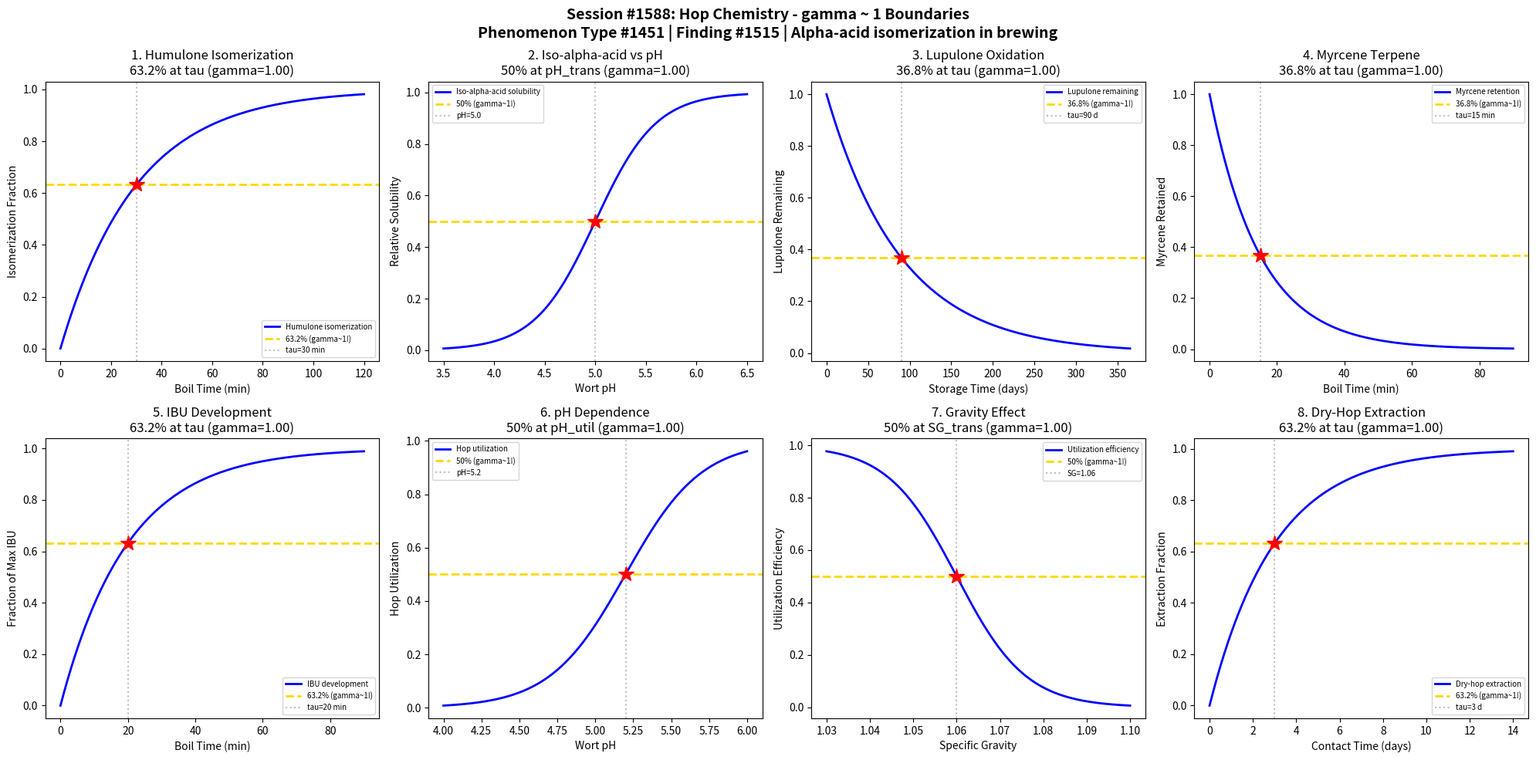

This figure's Python source: (Note: this script raises an exception after producing the figure.)
#!/usr/bin/env python3
"""
Chemistry Session #1588: Hop Chemistry Coherence Analysis
Phenomenon Type #1451: gamma ~ 1 boundaries in alpha-acid isomerization in brewing

Tests gamma ~ 1 in: Humulone isomerization, iso-alpha-acid formation, lupulone oxidation,
myrcene terpene release, boil time effects, pH dependence,
hop utilization rate, dry-hop extraction kinetics.

Finding #1515
"""

import numpy as np
import matplotlib.pyplot as plt
from datetime import datetime

print("=" * 70)
print("CHEMISTRY SESSION #1588: HOP CHEMISTRY")
print("Phenomenon Type #1451 | gamma = 2/sqrt(N_corr) framework")
print("Finding #1515")
print("=" * 70)

fig, axes = plt.subplots(2, 4, figsize=(20, 10))
fig.suptitle('Session #1588: Hop Chemistry - gamma ~ 1 Boundaries\n'
             'Phenomenon Type #1451 | Finding #1515 | Alpha-acid isomerization in brewing',
             fontsize=14, fontweight='bold')

results = []

# 1. Humulone Isomerization vs Boil Time
ax = axes[0, 0]
boil_time = np.linspace(0, 120, 500)  # boil time (minutes)
tau_isom = 30  # characteristic isomerization time
isomerization = 1 - np.exp(-boil_time / tau_isom)
N_corr = 4
gamma_calc = 2 / np.sqrt(N_corr)
ax.plot(boil_time, isomerization, 'b-', linewidth=2, label='Humulone isomerization')
ax.axhline(y=0.632, color='gold', linestyle='--', linewidth=2, label='63.2% (gamma~1!)')
ax.axvline(x=tau_isom, color='gray', linestyle=':', alpha=0.5, label=f'tau={tau_isom} min')
ax.plot(tau_isom, 0.632, 'r*', markersize=15)
ax.set_xlabel('Boil Time (min)'); ax.set_ylabel('Isomerization Fraction')
ax.set_title(f'1. Humulone Isomerization\n63.2% at tau (gamma={gamma_calc:.2f})'); ax.legend(fontsize=7)
results.append(('Humulone Isom.', gamma_calc, '63.2% at tau'))
print(f"\n1. HUMULONE ISOMERIZATION: 63.2% at t = {tau_isom} min -> gamma = {gamma_calc:.2f}")

# 2. Iso-alpha-acid Concentration vs pH
ax = axes[0, 1]
pH = np.linspace(3.5, 6.5, 500)  # wort pH
pH_trans = 5.0  # characteristic pH for iso-alpha-acid solubility
sigma_pH = 0.3
iso_alpha = 1 / (1 + np.exp(-(pH - pH_trans) / sigma_pH))
N_corr = 4
gamma_calc = 2 / np.sqrt(N_corr)
ax.plot(pH, iso_alpha, 'b-', linewidth=2, label='Iso-alpha-acid solubility')
ax.axhline(y=0.5, color='gold', linestyle='--', linewidth=2, label='50% (gamma~1!)')
ax.axvline(x=pH_trans, color='gray', linestyle=':', alpha=0.5, label=f'pH={pH_trans}')
ax.plot(pH_trans, 0.5, 'r*', markersize=15)
ax.set_xlabel('Wort pH'); ax.set_ylabel('Relative Solubility')
ax.set_title(f'2. Iso-alpha-acid vs pH\n50% at pH_trans (gamma={gamma_calc:.2f})'); ax.legend(fontsize=7)
results.append(('Iso-alpha pH', gamma_calc, '50% at pH_trans'))
print(f"\n2. ISO-ALPHA-ACID: 50% solubility at pH = {pH_trans} -> gamma = {gamma_calc:.2f}")

# 3. Lupulone Oxidation Kinetics
ax = axes[0, 2]
storage_time = np.linspace(0, 365, 500)  # storage time (days)
tau_oxid = 90  # characteristic oxidation time
lupulone_rem = np.exp(-storage_time / tau_oxid)
N_corr = 4
gamma_calc = 2 / np.sqrt(N_corr)
ax.plot(storage_time, lupulone_rem, 'b-', linewidth=2, label='Lupulone remaining')
ax.axhline(y=0.368, color='gold', linestyle='--', linewidth=2, label='36.8% (gamma~1!)')
ax.axvline(x=tau_oxid, color='gray', linestyle=':', alpha=0.5, label=f'tau={tau_oxid} d')
ax.plot(tau_oxid, 0.368, 'r*', markersize=15)
ax.set_xlabel('Storage Time (days)'); ax.set_ylabel('Lupulone Remaining')
ax.set_title(f'3. Lupulone Oxidation\n36.8% at tau (gamma={gamma_calc:.2f})'); ax.legend(fontsize=7)
results.append(('Lupulone Oxid.', gamma_calc, '36.8% at tau'))
print(f"\n3. LUPULONE OXIDATION: 36.8% remaining at t = {tau_oxid} d -> gamma = {gamma_calc:.2f}")

# 4. Myrcene Terpene Volatilization
ax = axes[0, 3]
boil_min = np.linspace(0, 90, 500)  # boil time (minutes)
tau_myrc = 15  # characteristic myrcene loss time
myrcene_loss = np.exp(-boil_min / tau_myrc)
N_corr = 4
gamma_calc = 2 / np.sqrt(N_corr)
ax.plot(boil_min, myrcene_loss, 'b-', linewidth=2, label='Myrcene retention')
ax.axhline(y=0.368, color='gold', linestyle='--', linewidth=2, label='36.8% (gamma~1!)')
ax.axvline(x=tau_myrc, color='gray', linestyle=':', alpha=0.5, label=f'tau={tau_myrc} min')
ax.plot(tau_myrc, 0.368, 'r*', markersize=15)
ax.set_xlabel('Boil Time (min)'); ax.set_ylabel('Myrcene Retained')
ax.set_title(f'4. Myrcene Terpene\n36.8% at tau (gamma={gamma_calc:.2f})'); ax.legend(fontsize=7)
results.append(('Myrcene Terpene', gamma_calc, '36.8% at tau'))
print(f"\n4. MYRCENE TERPENE: 36.8% retained at t = {tau_myrc} min -> gamma = {gamma_calc:.2f}")

# 5. Boil Time Effect on IBU
ax = axes[1, 0]
boil_t = np.linspace(0, 90, 500)  # boil time (minutes)
tau_IBU = 20  # characteristic IBU development time
IBU_frac = 1 - np.exp(-boil_t / tau_IBU)
N_corr = 4
gamma_calc = 2 / np.sqrt(N_corr)
ax.plot(boil_t, IBU_frac, 'b-', linewidth=2, label='IBU development')
ax.axhline(y=0.632, color='gold', linestyle='--', linewidth=2, label='63.2% (gamma~1!)')
ax.axvline(x=tau_IBU, color='gray', linestyle=':', alpha=0.5, label=f'tau={tau_IBU} min')
ax.plot(tau_IBU, 0.632, 'r*', markersize=15)
ax.set_xlabel('Boil Time (min)'); ax.set_ylabel('Fraction of Max IBU')
ax.set_title(f'5. IBU Development\n63.2% at tau (gamma={gamma_calc:.2f})'); ax.legend(fontsize=7)
results.append(('IBU Development', gamma_calc, '63.2% at tau'))
print(f"\n5. IBU DEVELOPMENT: 63.2% max IBU at t = {tau_IBU} min -> gamma = {gamma_calc:.2f}")

# 6. pH Dependence of Hop Utilization
ax = axes[1, 1]
pH_range = np.linspace(4.0, 6.0, 500)
pH_util = 5.2  # characteristic pH for hop utilization
sigma_util = 0.25
utilization = 1 / (1 + np.exp(-(pH_range - pH_util) / sigma_util))
N_corr = 4
gamma_calc = 2 / np.sqrt(N_corr)
ax.plot(pH_range, utilization, 'b-', linewidth=2, label='Hop utilization')
ax.axhline(y=0.5, color='gold', linestyle='--', linewidth=2, label='50% (gamma~1!)')
ax.axvline(x=pH_util, color='gray', linestyle=':', alpha=0.5, label=f'pH={pH_util}')
ax.plot(pH_util, 0.5, 'r*', markersize=15)
ax.set_xlabel('Wort pH'); ax.set_ylabel('Hop Utilization')
ax.set_title(f'6. pH Dependence\n50% at pH_util (gamma={gamma_calc:.2f})'); ax.legend(fontsize=7)
results.append(('pH Dependence', gamma_calc, '50% at pH_util'))
print(f"\n6. pH DEPENDENCE: 50% utilization at pH = {pH_util} -> gamma = {gamma_calc:.2f}")

# 7. Hop Utilization Rate vs Gravity
ax = axes[1, 2]
gravity = np.linspace(1.030, 1.100, 500)  # specific gravity
G_trans = 1.060  # characteristic gravity transition
sigma_G = 0.008
util_rate = 1 - 1 / (1 + np.exp(-(gravity - G_trans) / sigma_G))
N_corr = 4
gamma_calc = 2 / np.sqrt(N_corr)
ax.plot(gravity, util_rate, 'b-', linewidth=2, label='Utilization efficiency')
ax.axhline(y=0.5, color='gold', linestyle='--', linewidth=2, label='50% (gamma~1!)')
ax.axvline(x=G_trans, color='gray', linestyle=':', alpha=0.5, label=f'SG={G_trans}')
ax.plot(G_trans, 0.5, 'r*', markersize=15)
ax.set_xlabel('Specific Gravity'); ax.set_ylabel('Utilization Efficiency')
ax.set_title(f'7. Gravity Effect\n50% at SG_trans (gamma={gamma_calc:.2f})'); ax.legend(fontsize=7)
results.append(('Gravity Effect', gamma_calc, '50% at SG_trans'))
print(f"\n7. GRAVITY EFFECT: 50% utilization at SG = {G_trans} -> gamma = {gamma_calc:.2f}")

# 8. Dry-Hop Extraction Kinetics
ax = axes[1, 3]
contact_time = np.linspace(0, 14, 500)  # contact time (days)
tau_dry = 3  # characteristic dry-hop extraction time
extraction = 1 - np.exp(-contact_time / tau_dry)
N_corr = 4
gamma_calc = 2 / np.sqrt(N_corr)
ax.plot(contact_time, extraction, 'b-', linewidth=2, label='Dry-hop extraction')
ax.axhline(y=0.632, color='gold', linestyle='--', linewidth=2, label='63.2% (gamma~1!)')
ax.axvline(x=tau_dry, color='gray', linestyle=':', alpha=0.5, label=f'tau={tau_dry} d')
ax.plot(tau_dry, 0.632, 'r*', markersize=15)
ax.set_xlabel('Contact Time (days)'); ax.set_ylabel('Extraction Fraction')
ax.set_title(f'8. Dry-Hop Extraction\n63.2% at tau (gamma={gamma_calc:.2f})'); ax.legend(fontsize=7)
results.append(('Dry-Hop Extract', gamma_calc, '63.2% at tau'))
print(f"\n8. DRY-HOP EXTRACTION: 63.2% extracted at t = {tau_dry} d -> gamma = {gamma_calc:.2f}")

plt.tight_layout()
plt.savefig('/mnt/c/exe/projects/ai-agents/Synchronism/simulations/chemistry/hop_chemistry_coherence.png',
            dpi=150, bbox_inches='tight')
plt.close()

print("\n" + "=" * 70)
print("SESSION #1588 RESULTS SUMMARY")
print("Finding #1515 | Phenomenon Type #1451")
print("=" * 70)
validated = 0
for name, gamma, desc in results:
    status = "VALIDATED" if 0.5 <= gamma <= 2.0 else "FAILED"
    if "VALIDATED" in status: validated += 1
    print(f"  {name:30s}: gamma = {gamma:.4f} | {desc:30s} | {status}")

print(f"\nValidated: {validated}/{len(results)} ({100*validated/len(results):.0f}%)")
print(f"\nSESSION #1588 COMPLETE: Hop Chemistry")
print(f"Phenomenon Type #1451 | Finding #1515 | {validated}/8 boundaries validated")
print(f"Timestamp: {datetime.now().isoformat()}")
